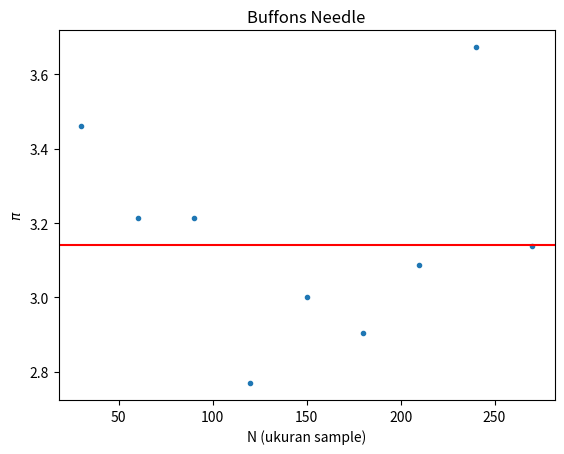

This chart was generated by the following Python code:
import random
import numpy as np
import matplotlib.pyplot as plt
from numpy import pi, cos

def buffon(L, D, N):
  hit = 0
  for loop in range(N):
    theta = pi*random.random()/2
    if (D*random.random() <= L*cos(theta)):
      hit += 1
  return hit
  
q, r = [], []
def cont_pi(N):
  L = 3
  D = 4
  Q = buffon(L, D, N)
  Pi_est = 2*N*L / (Q*D)
  q.append(Q)
  return Pi_est


L = 3
D = 4
x = np.arange(30,300,30)
y = np.zeros(len(x))
n = len(x)
for i in range(n):
  y[i] = cont_pi(x[i])

for i in range(n):
  r.append(q[i]-q[i-1])


plt.plot(x,y,'.')
plt.axhline(y=pi, color='r', linestyle='-')
plt.xlabel('N (ukuran sample)')
plt.ylabel('$\pi$')
plt.title('Buffons Needle')
plt.show()
print('NILAI RATA-RATA PI')
print(round((sum(y)/n),3),'\n')
print('NILAI PI DISETIAP PERCOBAAN')
print(y,'\n')
print('NILAI Q DISETIAP PERCOBAAN')
print(q,'\n')